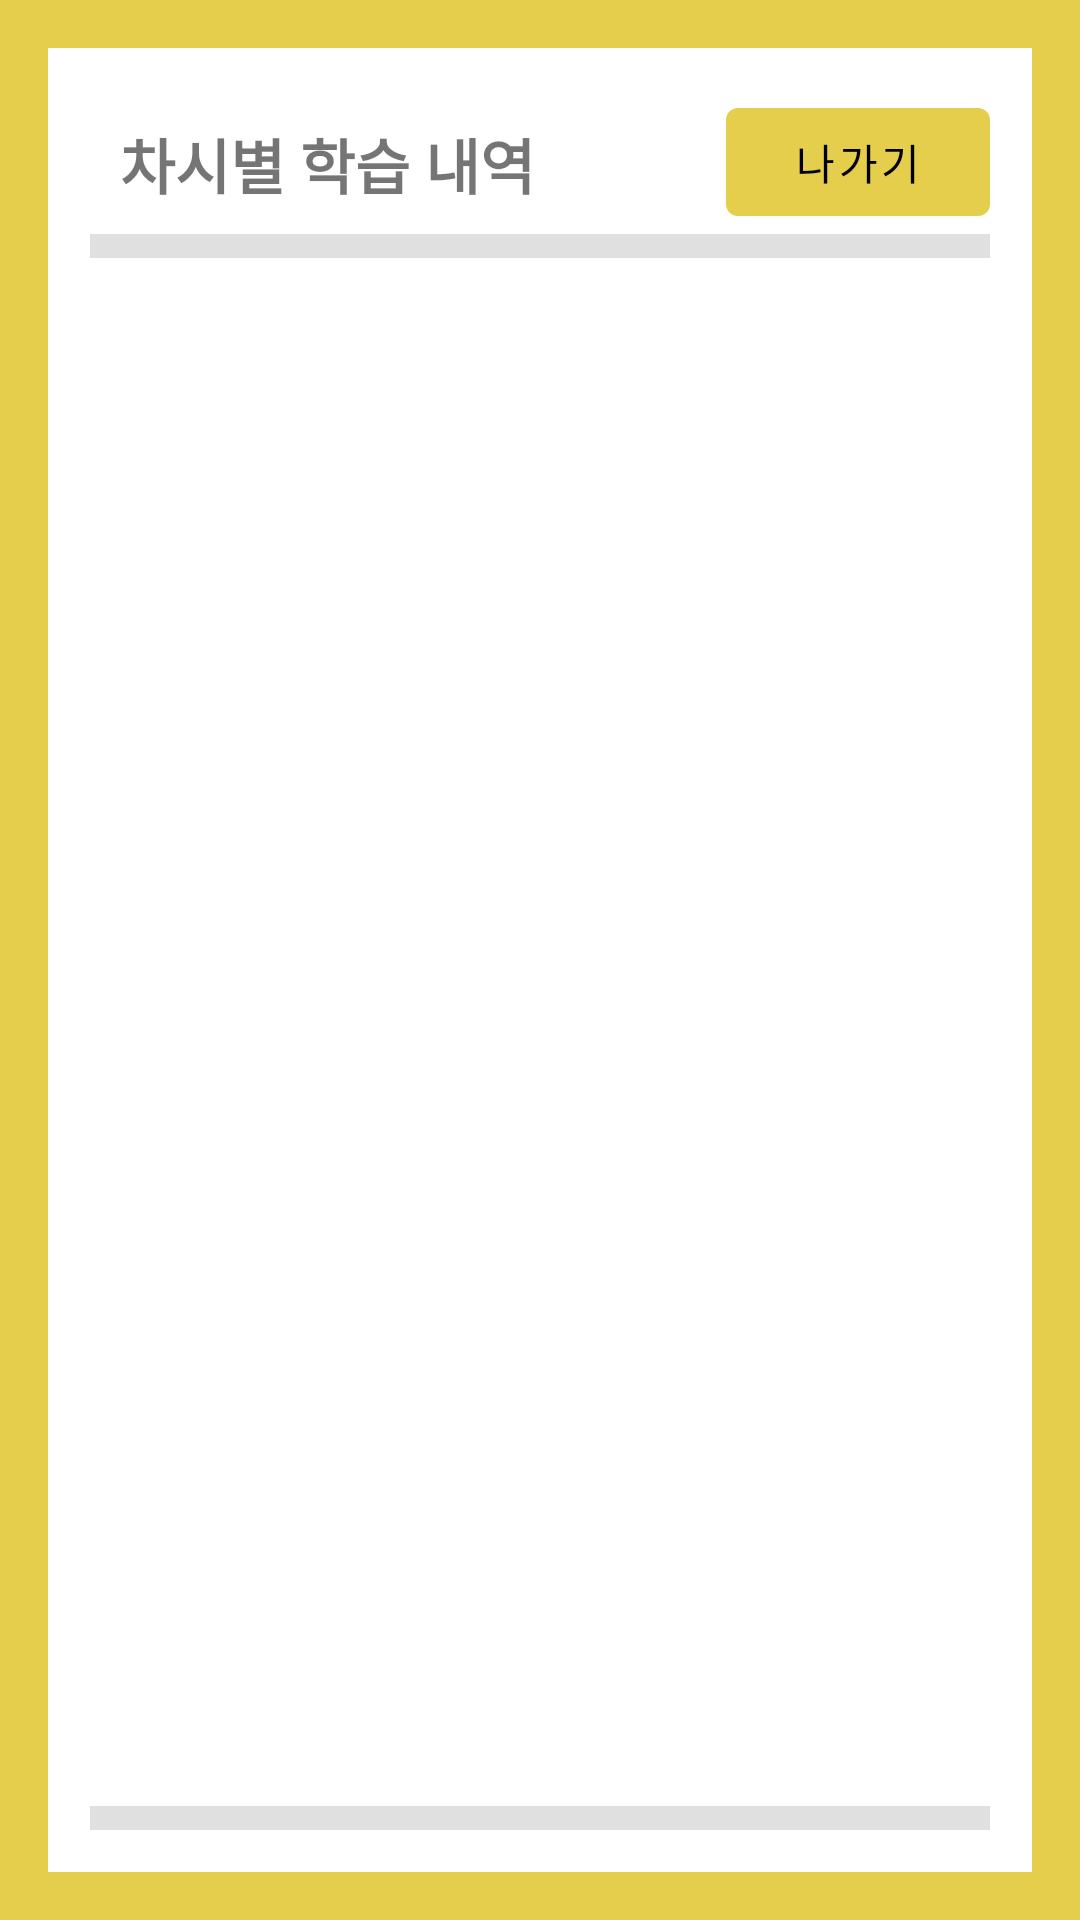

Reconstruct the res/layout file that produces this screen, plus the resources it refers to.
<!-- AndroidManifest.xml: activity theme Theme.ASDryRunnerJ.FullScreen -->
<!-- res/layout/activity_history.xml -->
<?xml version="1.0" encoding="utf-8"?>
<androidx.constraintlayout.widget.ConstraintLayout xmlns:android="http://schemas.android.com/apk/res/android"
    xmlns:app="http://schemas.android.com/apk/res-auto"
    xmlns:tools="http://schemas.android.com/tools"
    android:layout_width="match_parent"
    android:layout_height="match_parent"
    tools:context=".HistoryActivity">
    <ImageView android:layout_width="match_parent"
        android:layout_height="match_parent"
        android:src="@drawable/primary_rect"
        android:contentDescription="@string/background_corner" />

    <TextView
        android:layout_width="wrap_content"
        android:layout_height="wrap_content"
        android:layout_margin="10dp"
        android:text="차시별 학습 내역"
        android:textSize="20sp"
        android:textStyle="bold"
        app:layout_constraintStart_toEndOf="@+id/space24"
        app:layout_constraintTop_toBottomOf="@+id/space25" />

    <Space
        android:id="@+id/space25"
        android:layout_width="30dp"
        android:layout_height="30dp"
        app:layout_constraintEnd_toEndOf="parent"
        app:layout_constraintStart_toStartOf="parent"
        app:layout_constraintTop_toTopOf="parent" />

    <Space
        android:id="@+id/space23"
        android:layout_width="30dp"
        android:layout_height="30dp"
        app:layout_constraintBottom_toBottomOf="parent"
        app:layout_constraintEnd_toEndOf="parent"
        app:layout_constraintTop_toTopOf="parent" />

    <Space
        android:id="@+id/space24"
        android:layout_width="30dp"
        android:layout_height="30dp"
        app:layout_constraintBottom_toBottomOf="parent"
        app:layout_constraintStart_toStartOf="parent"
        app:layout_constraintTop_toTopOf="parent" />

    <Button
        android:id="@+id/bt_his_exit"
        android:layout_width="wrap_content"
        android:layout_height="wrap_content"
        android:text="나가기"
        app:layout_constraintEnd_toStartOf="@id/space23"
        app:layout_constraintTop_toBottomOf="@+id/space25" />

    <ListView
        android:id="@+id/lv_history"
        android:layout_width="0dp"
        android:layout_height="0dp"
        android:layout_marginTop="8dp"
        android:layout_marginBottom="8dp"
        android:scrollbarAlwaysDrawVerticalTrack="true"
        app:layout_constraintBottom_toTopOf="@+id/divider2"
        app:layout_constraintEnd_toStartOf="@+id/space23"
        app:layout_constraintStart_toEndOf="@+id/space24"
        app:layout_constraintTop_toBottomOf="@+id/divider"
        app:layout_constraintVertical_bias="0.0"
        tools:listitem="@layout/listview_lecture_history" />
    <Space
        android:id="@+id/space_his_1"
        android:layout_width="100dp"
        android:layout_height="30dp"
        app:layout_constraintBottom_toBottomOf="parent"
        app:layout_constraintEnd_toEndOf="parent"
        app:layout_constraintStart_toStartOf="parent" />

    <View
        android:id="@+id/divider"
        android:layout_width="0dp"
        android:layout_height="8dp"
        android:background="?android:attr/listDivider"
        app:layout_constraintStart_toEndOf="@+id/space24"
        app:layout_constraintEnd_toStartOf="@id/space23"
        app:layout_constraintTop_toBottomOf="@+id/bt_his_exit" />
    <View
        android:id="@+id/divider2"
        android:layout_width="0dp"
        android:layout_height="8dp"
        app:layout_constraintBottom_toTopOf="@id/space_his_1"
        app:layout_constraintStart_toEndOf="@+id/space24"
        app:layout_constraintEnd_toStartOf="@id/space23"
        android:background="?android:attr/listDivider" />


</androidx.constraintlayout.widget.ConstraintLayout>
<!-- res/layout/listview_lecture_history.xml (included above) -->
<?xml version="1.0" encoding="utf-8"?>
<androidx.constraintlayout.widget.ConstraintLayout
    xmlns:android="http://schemas.android.com/apk/res/android"
    xmlns:app="http://schemas.android.com/apk/res-auto"
    xmlns:tools="http://schemas.android.com/tools"
    android:layout_width="match_parent"
    android:layout_height="match_parent">
    <Space
        android:id="@+id/space13"
        android:layout_width="12dp"
        android:layout_height="40dp"
        app:layout_constraintBottom_toBottomOf="parent"
        app:layout_constraintStart_toStartOf="parent"
        app:layout_constraintTop_toTopOf="parent" />

    <TextView
        android:id="@+id/textView5"
        android:layout_width="wrap_content"
        android:layout_height="wrap_content"
        app:layout_constraintBottom_toBottomOf="parent"
        app:layout_constraintStart_toEndOf="@+id/space13"
        app:layout_constraintTop_toTopOf="parent"
        android:textStyle="bold"
        android:text="정보:" />

    <Space
        android:id="@+id/space18"
        android:layout_width="12dp"
        android:layout_height="40dp"
        app:layout_constraintBottom_toBottomOf="parent"
        app:layout_constraintStart_toEndOf="@+id/textView5"
        app:layout_constraintTop_toTopOf="parent" />

    <TextView
        android:id="@+id/tv_lv_lhis_lecture_name"
        android:layout_width="wrap_content"
        android:layout_height="wrap_content"
        app:layout_constraintBottom_toBottomOf="parent"
        app:layout_constraintStart_toEndOf="@+id/space18"
        app:layout_constraintTop_toTopOf="parent"
        tools:text="김태인 (1차시)" />

    <Space
        android:id="@+id/space19"
        android:layout_width="12dp"
        android:layout_height="24dp"
        app:layout_constraintBottom_toBottomOf="parent"
        app:layout_constraintStart_toEndOf="@+id/tv_lv_lhis_lecture_name"
        app:layout_constraintTop_toTopOf="parent" />

    <TextView
        android:id="@+id/textView7"
        android:layout_width="wrap_content"
        android:layout_height="wrap_content"
        android:text="공유 준비:"
        android:textStyle="bold"
        app:layout_constraintBottom_toBottomOf="parent"
        app:layout_constraintStart_toEndOf="@+id/space19"
        app:layout_constraintTop_toTopOf="parent" />

    <Space
        android:id="@+id/space20"
        android:layout_width="10dp"
        android:layout_height="24dp"
        app:layout_constraintBottom_toBottomOf="parent"
        app:layout_constraintStart_toEndOf="@+id/textView7"
        app:layout_constraintTop_toTopOf="parent" />

    <Button
        android:id="@+id/bt_lv_lhis_prepare"
        android:layout_width="wrap_content"
        android:layout_height="wrap_content"
        android:text="@string/button_lhis_prepare"
        app:layout_constraintBottom_toBottomOf="parent"
        app:layout_constraintStart_toEndOf="@+id/space20"
        app:layout_constraintTop_toTopOf="parent" />

    <Space
        android:id="@+id/space21"
        android:layout_width="12dp"
        android:layout_height="24dp"
        app:layout_constraintBottom_toBottomOf="parent"
        app:layout_constraintStart_toEndOf="@+id/bt_lv_lhis_prepare"
        app:layout_constraintTop_toTopOf="parent" />

    <Button
        android:id="@+id/bt_lv_lhis_share"
        android:layout_width="wrap_content"
        android:layout_height="wrap_content"
        android:text="공유하기"
        android:enabled="false"
        app:layout_constraintBottom_toBottomOf="parent"
        app:layout_constraintStart_toEndOf="@+id/space21"
        app:layout_constraintTop_toTopOf="parent" />

    <Button
        android:id="@+id/bt_lv_lhis_reset"
        android:layout_width="wrap_content"
        android:layout_height="wrap_content"
        android:enabled="false"
        android:text="초기화"
        app:layout_constraintBottom_toBottomOf="parent"
        app:layout_constraintEnd_toStartOf="@+id/space26"
        app:layout_constraintTop_toTopOf="parent" />

    <Space
        android:id="@+id/space26"
        android:layout_width="12dp"
        android:layout_height="24dp"
        app:layout_constraintBottom_toBottomOf="parent"
        app:layout_constraintEnd_toEndOf="parent"
        app:layout_constraintTop_toTopOf="parent" />

</androidx.constraintlayout.widget.ConstraintLayout>
<!-- resources referenced by this layout -->
<resources>
  <!-- drawable primary_rect (drawable) -->
  <?xml version="1.0" encoding="utf-8"?>
  <shape xmlns:android="http://schemas.android.com/apk/res/android" android:shape="rectangle">
      <solid android:color="@android:color/transparent"/>
  
      <stroke  android:width="16dp" android:color="@color/primaryColor"/>
  </shape>
  <string name="background_corner">Background corner</string>
  <string name="button_lhis_prepare">시작</string>
  <style name="Theme.ASDryRunnerJ.FullScreen">
          <item name="android:windowFullscreen">true</item>
          <item name="windowActionBar">false</item>
          <item name="windowNoTitle">true</item>
      </style>
  <color name="primaryColor">#e5ce4b</color>
</resources>
